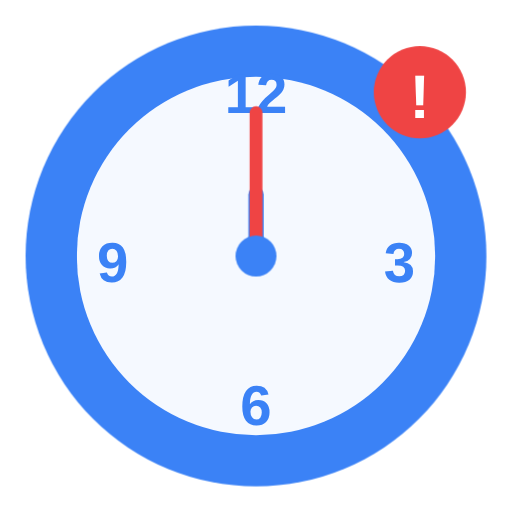
t = 0.00 s
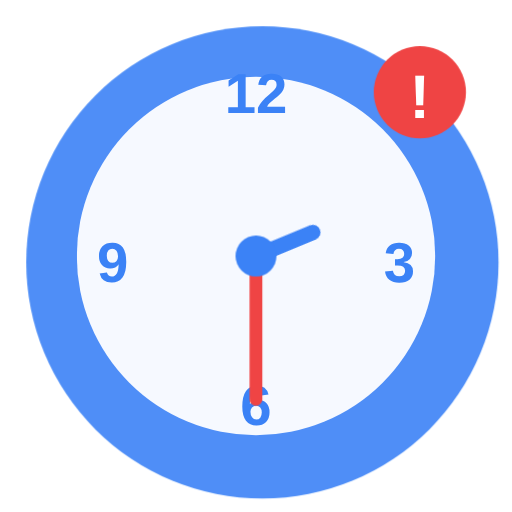
t = 1.50 s
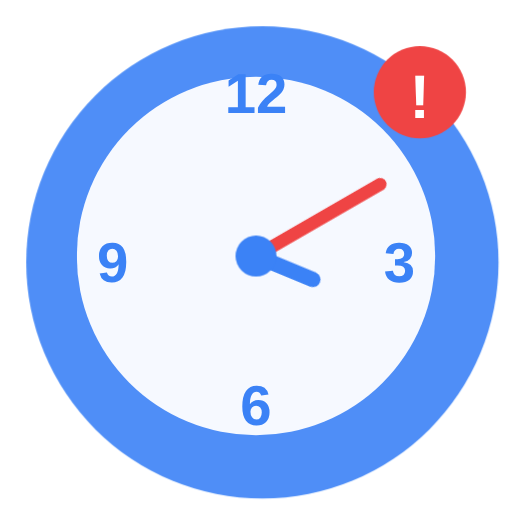
t = 2.50 s
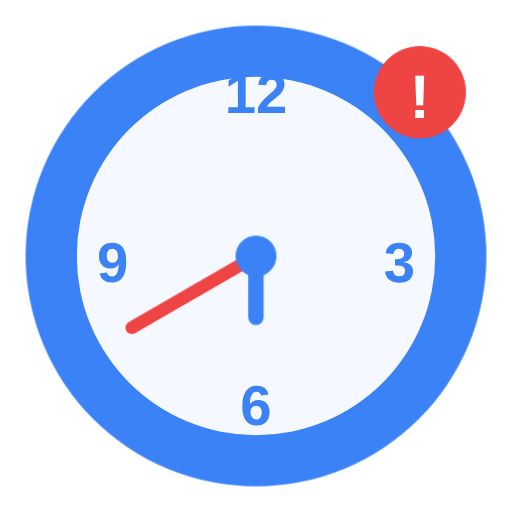
t = 4.00 s
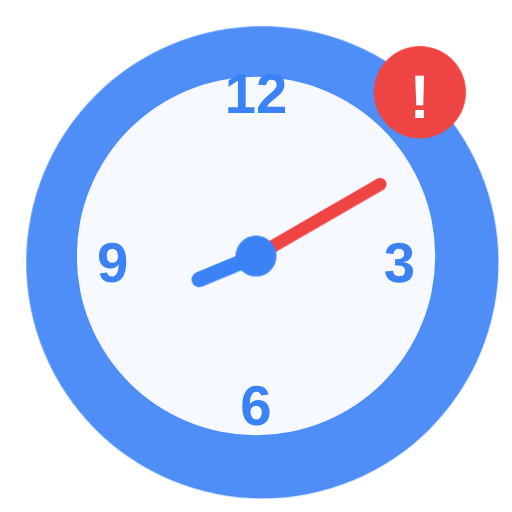
t = 5.50 s
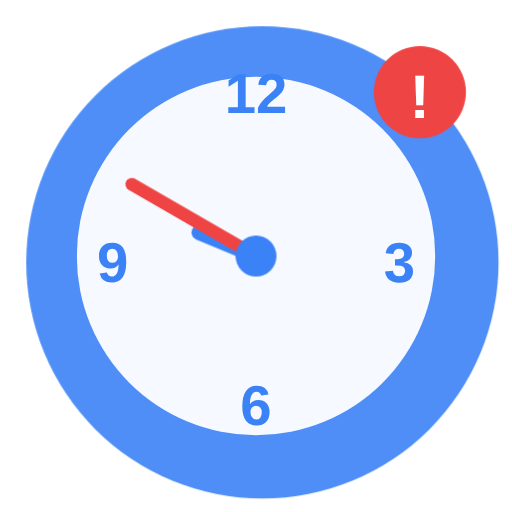
t = 6.50 s

The animated SVG that drew these frames (rendered in a browser with its animation timeline set to each time). Animation: 4 CSS @keyframes rules; one cycle of 8.00 s, repeats indefinitely.

<svg xmlns="http://www.w3.org/2000/svg" viewBox="0 0 100 100">
  <defs>
    <style>
      @keyframes pulse {
        0%, 100% { opacity: 1; transform: scale(1); }
        50% { opacity: 0.8; transform: scale(1.05); }
      }
      @keyframes rotate {
        from { transform: rotate(0deg); }
        to { transform: rotate(360deg); }
      }
      @keyframes blink {
        0%, 50%, 100% { opacity: 1; }
        25%, 75% { opacity: 0.4; }
      }
      @keyframes rotateReverse {
        from { transform: rotate(360deg); }
        to { transform: rotate(0deg); }
      }
      .pulse { animation: pulse 2s ease-in-out infinite; }
      .rotate { animation: rotate 8s linear infinite; transform-origin: 50% 50%; }
      .rotate-fast { animation: rotateReverse 3s linear infinite; transform-origin: 50% 50%; }
      .blink { animation: blink 1s ease-in-out infinite; }
    </style>
  </defs>
  
  <!-- Background circle with pulse -->
  <circle cx="50" cy="50" r="45" fill="#3b82f6" class="pulse"/>
  
  <!-- Clock face -->
  <circle cx="50" cy="50" r="35" fill="white" opacity="0.95"/>
  
  <!-- Clock numbers -->
  <text x="50" y="22" font-family="Arial, sans-serif" font-size="11" font-weight="bold" text-anchor="middle" fill="#3b82f6">12</text>
  <text x="78" y="55" font-family="Arial, sans-serif" font-size="11" font-weight="bold" text-anchor="middle" fill="#3b82f6">3</text>
  <text x="50" y="83" font-family="Arial, sans-serif" font-size="11" font-weight="bold" text-anchor="middle" fill="#3b82f6">6</text>
  <text x="22" y="55" font-family="Arial, sans-serif" font-size="11" font-weight="bold" text-anchor="middle" fill="#3b82f6">9</text>
  
  <!-- Hour hand (slower rotation) -->
  <line x1="50" y1="50" x2="50" y2="38" stroke="#3b82f6" stroke-width="3" stroke-linecap="round" class="rotate"/>
  
  <!-- Minute hand (faster rotation) -->
  <line x1="50" y1="50" x2="50" y2="22" stroke="#ef4444" stroke-width="2.5" stroke-linecap="round" class="rotate-fast"/>
  
  <!-- Center dot -->
  <circle cx="50" cy="50" r="4" fill="#3b82f6" class="blink"/>
  
  <!-- Warning indicator badge -->
  <circle cx="82" cy="18" r="9" fill="#ef4444" class="blink"/>
  <text x="82" y="23" font-family="Arial, sans-serif" font-size="12" font-weight="bold" text-anchor="middle" fill="white">!</text>
</svg>
